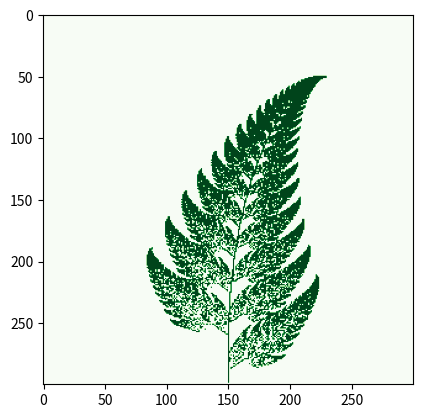

Write the Python code that produced this figure.
# [redacted]
# Source: Hill, C. (2016). Learning Scientific Programming with Python. Cambridge: Cambridge University Press. doi:10.1017/CBO9781139871754

def barnsleyfern(width=300,height=300,npts=50000):

	# Barnsley’s fern (Fractal)
	if npts > width*height: npts = width*height

	# import packages
	import numpy as np
	import matplotlib.pyplot as plt
	import matplotlib.cm as cm

	# define functions
	f1 = lambda x,y: (0., 0.16*y)
	f2 = lambda x,y: (0.85*x + 0.04*y, -0.04*x + 0.85*y + 1.6)
	f3 = lambda x,y: (0.2*x - 0.26*y, 0.23*x + 0.22*y + 1.6)
	f4 = lambda x,y: (-0.15*x + 0.28*y, 0.26*x + 0.24*y + 0.44)
	fs = [f1, f2, f3, f4]

	# set canvas size (pixels)
	aimg = np.zeros((width, height))

	# loop
	x, y = 0, 0
	for i in range(npts):
		# Pick a random transformation and apply it
		f = np.random.choice(fs, p=[0.01, 0.85, 0.07, 0.07])
		x, y = f(x,y)
		# Map (x,y) to pixel coordinates.
		# NB we "know" that -2.2 < x < 2.7 and 0 <= y < 10
		ix = int(width / 2 + x * width / 10)
		iy = int(y * height / 12)
		# Set this point of the array to 1 to mark a point in the fern
		aimg[iy, ix] = 1

	plt.imshow(aimg[::-1,:], cmap=cm.Greens)
	plt.show()

barnsleyfern()